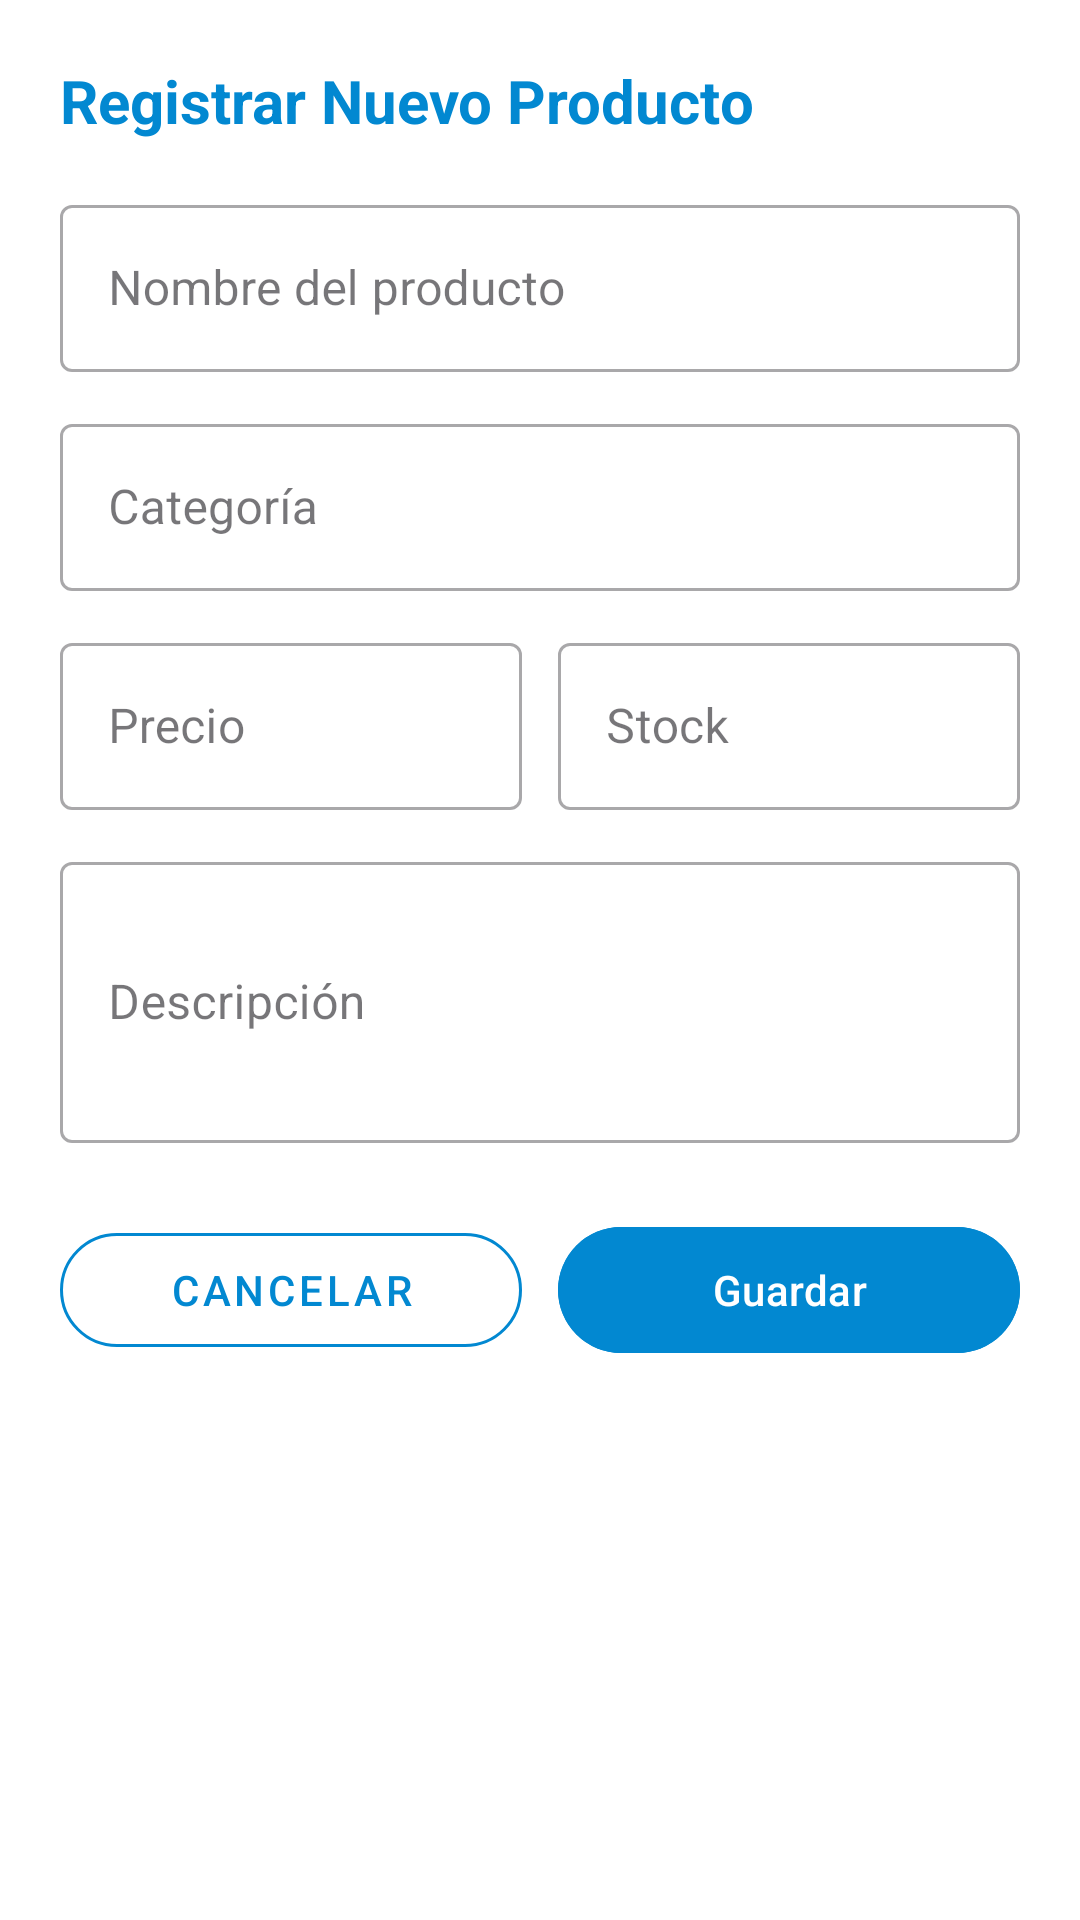

Reconstruct the res/layout file that produces this screen, plus the resources it refers to.
<!-- AndroidManifest.xml: application theme Theme.ElectroShop -->
<!-- res/layout/dialog_registrar_producto.xml -->
<?xml version="1.0" encoding="utf-8"?>
<ScrollView xmlns:android="http://schemas.android.com/apk/res/android"
    xmlns:app="http://schemas.android.com/apk/res-auto"
    android:layout_width="match_parent"
    android:layout_height="wrap_content"
    android:padding="20dp"
    android:background="#FFFFFF">

    <LinearLayout
        android:layout_width="match_parent"
        android:layout_height="wrap_content"
        android:orientation="vertical">

        <TextView
            android:id="@+id/tvModalTitulo"
            android:layout_width="wrap_content"
            android:layout_height="wrap_content"
            android:text="Registrar Nuevo Producto"
            android:textColor="#0288D1"
            android:textSize="20sp"
            android:textStyle="bold"
            android:layout_marginBottom="16dp" />

        <com.google.android.material.textfield.TextInputLayout
            style="@style/Widget.MaterialComponents.TextInputLayout.OutlinedBox"
            android:layout_width="match_parent"
            android:layout_height="wrap_content"
            android:hint="Nombre del producto">
            <com.google.android.material.textfield.TextInputEditText
                android:id="@+id/etModalNombre"
                android:layout_width="match_parent"
                android:layout_height="wrap_content" />
        </com.google.android.material.textfield.TextInputLayout>

        <com.google.android.material.textfield.TextInputLayout
            style="@style/Widget.MaterialComponents.TextInputLayout.OutlinedBox"
            android:layout_width="match_parent"
            android:layout_height="wrap_content"
            android:layout_marginTop="12dp"
            android:hint="Categoría">
            <com.google.android.material.textfield.TextInputEditText
                android:id="@+id/etModalCategoria"
                android:layout_width="match_parent"
                android:layout_height="wrap_content" />
        </com.google.android.material.textfield.TextInputLayout>

        <LinearLayout
            android:layout_width="match_parent"
            android:layout_height="wrap_content"
            android:layout_marginTop="12dp"
            android:orientation="horizontal">

            <com.google.android.material.textfield.TextInputLayout
                style="@style/Widget.MaterialComponents.TextInputLayout.OutlinedBox"
                android:layout_width="0dp"
                android:layout_height="wrap_content"
                android:layout_weight="1"
                android:layout_marginEnd="6dp"
                android:hint="Precio">
                <com.google.android.material.textfield.TextInputEditText
                    android:id="@+id/etModalPrecio"
                    android:layout_width="match_parent"
                    android:layout_height="wrap_content"
                    android:inputType="numberDecimal" />
            </com.google.android.material.textfield.TextInputLayout>

            <com.google.android.material.textfield.TextInputLayout
                style="@style/Widget.MaterialComponents.TextInputLayout.OutlinedBox"
                android:layout_width="0dp"
                android:layout_height="wrap_content"
                android:layout_weight="1"
                android:layout_marginStart="6dp"
                android:hint="Stock">
                <com.google.android.material.textfield.TextInputEditText
                    android:id="@+id/etModalStock"
                    android:layout_width="match_parent"
                    android:layout_height="wrap_content"
                    android:inputType="number" />
            </com.google.android.material.textfield.TextInputLayout>
        </LinearLayout>

        <com.google.android.material.textfield.TextInputLayout
            style="@style/Widget.MaterialComponents.TextInputLayout.OutlinedBox"
            android:layout_width="match_parent"
            android:layout_height="wrap_content"
            android:layout_marginTop="12dp"
            android:hint="Descripción">
            <com.google.android.material.textfield.TextInputEditText
                android:id="@+id/etModalDescripcion"
                android:layout_width="match_parent"
                android:layout_height="wrap_content"
                android:inputType="textMultiLine"
                android:minLines="3" />
        </com.google.android.material.textfield.TextInputLayout>

        <LinearLayout
            android:layout_width="match_parent"
            android:layout_height="wrap_content"
            android:orientation="horizontal"
            android:layout_marginTop="24dp">

            <com.google.android.material.button.MaterialButton
                android:id="@+id/btnModalCancelar"
                style="@style/Widget.MaterialComponents.Button.OutlinedButton"
                android:layout_width="0dp"
                android:layout_height="50dp"
                android:layout_weight="1"
                android:layout_marginEnd="6dp"
                android:text="Cancelar"
                android:textColor="#0288D1"
                app:strokeColor="#0288D1"
                app:cornerRadius="25dp" />

            <com.google.android.material.button.MaterialButton
                android:id="@+id/btnModalGuardar"
                android:layout_width="0dp"
                android:layout_height="50dp"
                android:layout_weight="1"
                android:layout_marginStart="6dp"
                android:text="Guardar"
                android:backgroundTint="#0288D1"
                android:textColor="#FFFFFF"
                app:cornerRadius="25dp" />
        </LinearLayout>

    </LinearLayout>
</ScrollView>
<!-- resources referenced by this layout -->
<resources>
  <style name="Theme.ElectroShop" parent="Base.Theme.ElectroShop" />
  <style name="Base.Theme.ElectroShop" parent="Theme.Material3.DayNight.NoActionBar">
          
          
      </style>
</resources>
